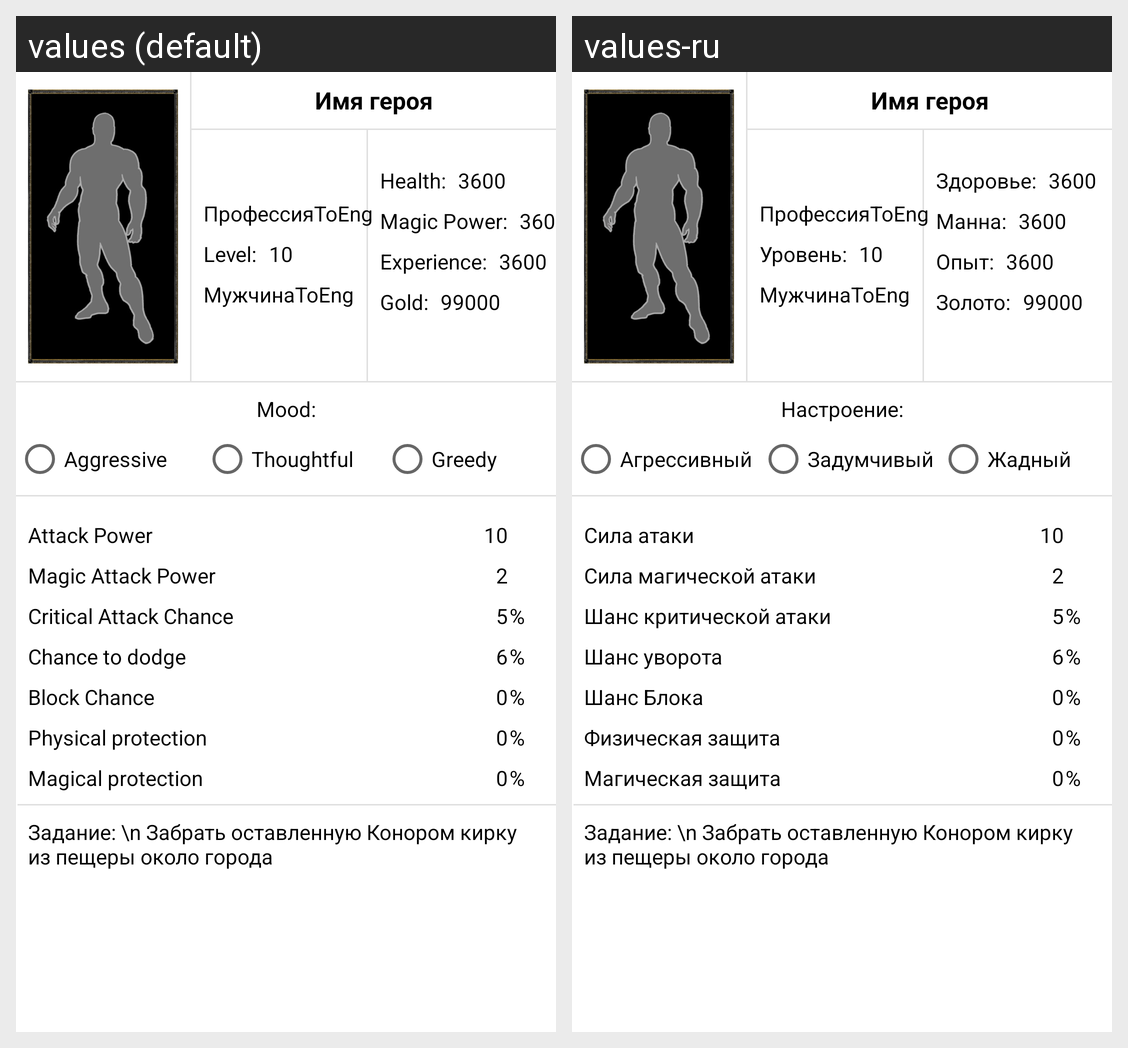

The Android screen above is rendered under two locales of the same app. Produce the string resources it draws, with the default and per-locale values.
Android screen res/layout/fragment_hero_stat.xml rendered under 2 locales, left to right: values (default), values-ru. Device: Nexus 5 (rendered at 1080×1920; each locale shown at half size, 540×960, under a caption strip naming it); theme Theme.TextGame.
Strings drawn on this screen, with the default value and each locale's value (text and hints the layout hard-codes, and strings that could not be matched under every locale, appear in the picture but are not listed):

Mood
  values: Mood:
  values-ru: Настроение:

Aggressive
  values: Aggressive
  values-ru: Агрессивный

Thoughtful
  values: Thoughtful
  values-ru: Задумчивый

Greedy
  values: Greedy
  values-ru: Жадный

AttackPower
  values: Attack Power
  values-ru: Сила атаки

MagicAttackPower
  values: Magic Attack Power
  values-ru: Сила магической атаки

CriticalAttackChance
  values: Critical Attack Chance
  values-ru: Шанс критической атаки

ChanceDodge
  values: Chance to dodge
  values-ru: Шанс уворота

BlockChance
  values: Block Chance
  values-ru: Шанс Блока

PhysicalProtection
  values: Physical protection
  values-ru: Физическая защита

MagicalProtection
  values: Magical protection
  values-ru: Магическая защита

health
  values: Health:
  values-ru: Здоровье:

MagicPower
  values: Magic Power:
  values-ru: Манна:

Experience
  values: Experience:
  values-ru: Опыт:

Gold
  values: Gold:
  values-ru: Золото:

Level
  values: Level:
  values-ru: Уровень:
